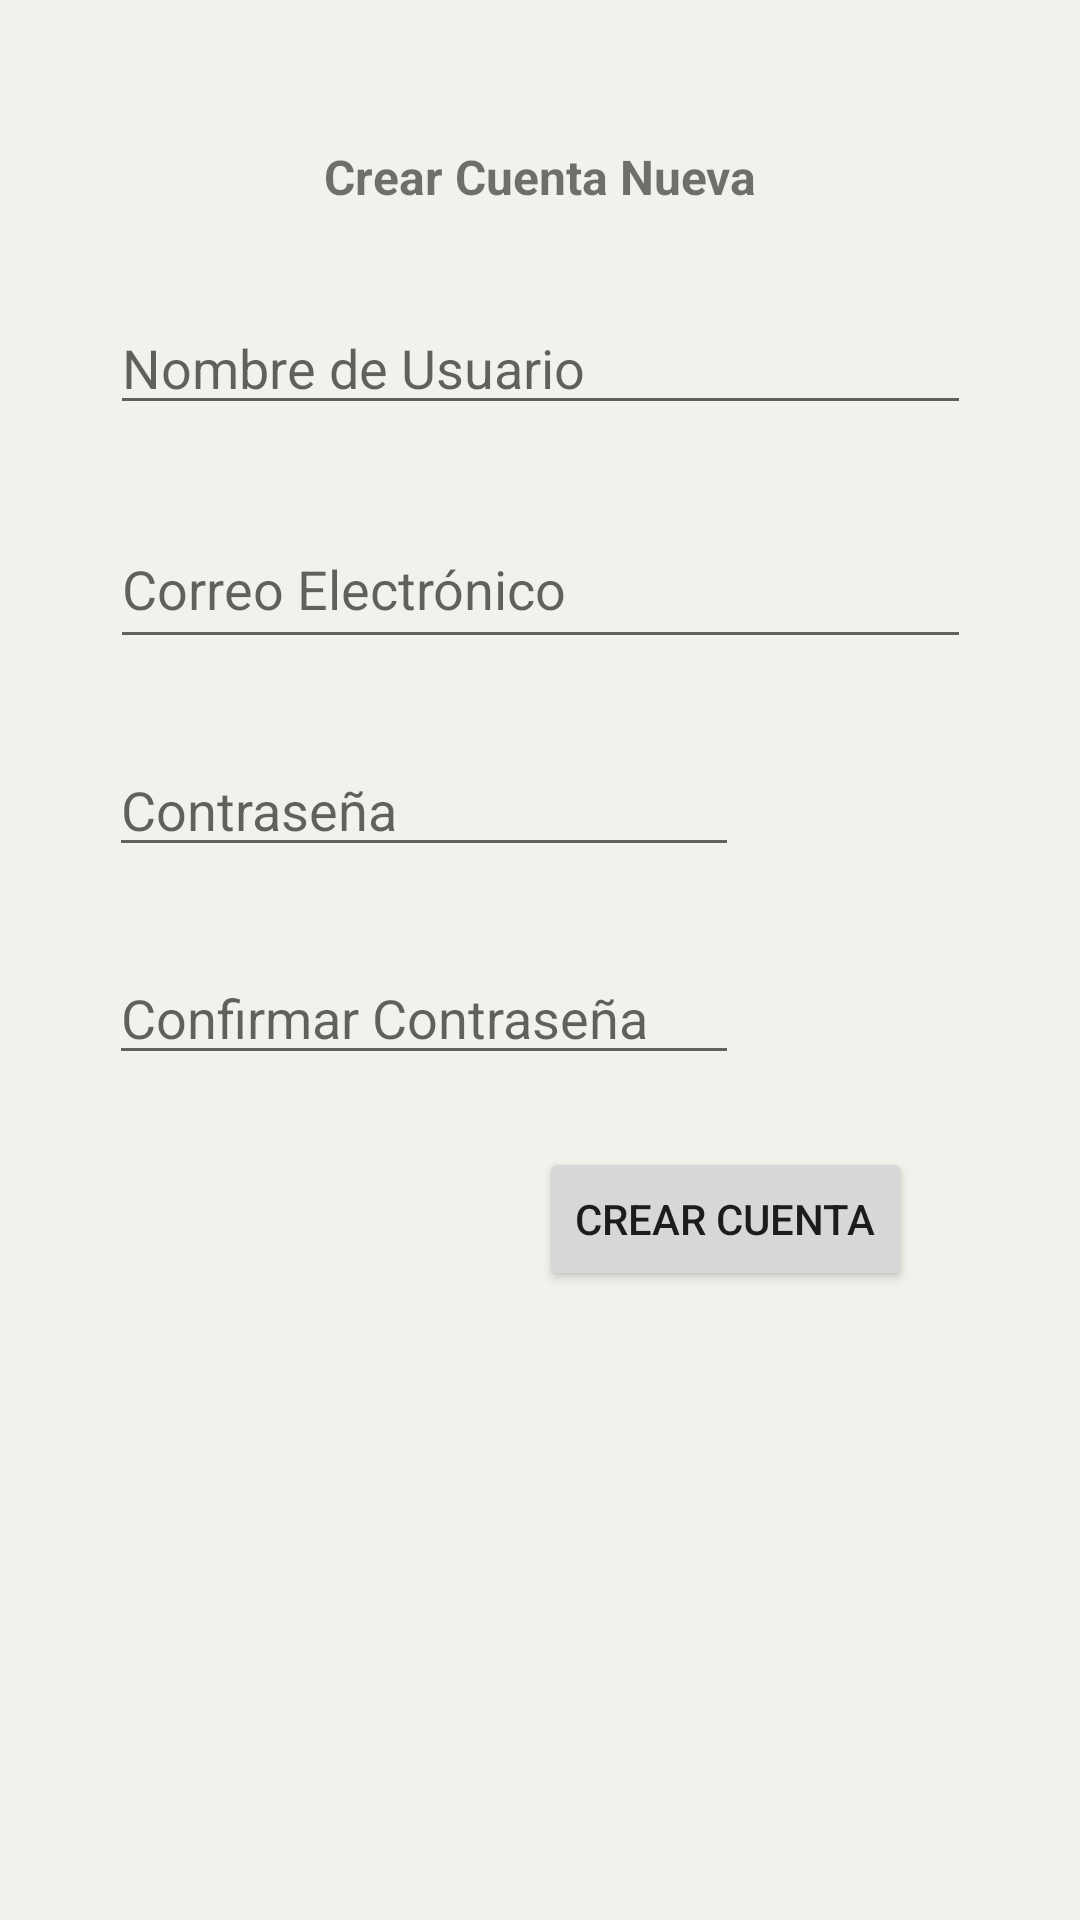

The Android layout XML behind this screen, and the referenced resources:
<!-- AndroidManifest.xml: application theme Theme.MotoFast -->
<!-- res/layout/activity_crear_cuenta.xml -->
<?xml version="1.0" encoding="utf-8"?>
<androidx.constraintlayout.widget.ConstraintLayout xmlns:android="http://schemas.android.com/apk/res/android"
    xmlns:app="http://schemas.android.com/apk/res-auto"
    xmlns:tools="http://schemas.android.com/tools"
    android:id="@+id/main"
    android:layout_width="match_parent"
    android:layout_height="match_parent"
    tools:context=".CrearCuentaActivity">

    <TextView
        android:id="@+id/textView2"
        android:layout_width="wrap_content"
        android:layout_height="wrap_content"
        android:layout_marginTop="48dp"
        android:text="Crear Cuenta Nueva"
        android:textSize="16sp"
        android:textStyle="bold"
        app:layout_constraintEnd_toEndOf="parent"
        app:layout_constraintStart_toStartOf="parent"
        app:layout_constraintTop_toTopOf="parent" />

    <EditText
        android:id="@+id/edtPasswordNuevo1"
        android:layout_width="wrap_content"
        android:layout_height="wrap_content"
        android:layout_marginTop="28dp"
        android:ems="10"
        android:hint="Contraseña"
        android:inputType="textPassword"
        app:layout_constraintEnd_toEndOf="parent"
        app:layout_constraintHorizontal_bias="0.243"
        app:layout_constraintStart_toStartOf="parent"
        app:layout_constraintTop_toBottomOf="@+id/edtEmailNuevo" />

    <EditText
        android:id="@+id/edtPasswordNuevo2"
        android:layout_width="wrap_content"
        android:layout_height="wrap_content"
        android:layout_marginTop="28dp"
        android:ems="10"
        android:hint="Confirmar Contraseña"
        android:inputType="textPassword"
        app:layout_constraintEnd_toEndOf="parent"
        app:layout_constraintHorizontal_bias="0.243"
        app:layout_constraintStart_toStartOf="parent"
        app:layout_constraintTop_toBottomOf="@+id/edtPasswordNuevo1" />

    <Button
        android:id="@+id/btnCrearCuentaNueva"
        android:layout_width="wrap_content"
        android:layout_height="wrap_content"
        android:layout_marginTop="24dp"
        android:text="Crear Cuenta"
        app:layout_constraintEnd_toEndOf="parent"
        app:layout_constraintHorizontal_bias="0.763"
        app:layout_constraintStart_toStartOf="parent"
        app:layout_constraintTop_toBottomOf="@+id/edtPasswordNuevo2" />

    <EditText
        android:id="@+id/edtNombre"
        android:layout_width="287dp"
        android:layout_height="40dp"
        android:layout_marginStart="8dp"
        android:layout_marginTop="32dp"
        android:layout_marginEnd="8dp"
        android:ems="10"
        android:hint="Nombre de Usuario"
        android:inputType="text"
        app:layout_constraintEnd_toEndOf="parent"
        app:layout_constraintHorizontal_bias="0.502"
        app:layout_constraintStart_toStartOf="parent"
        app:layout_constraintTop_toBottomOf="@+id/textView2" />

    <EditText
        android:id="@+id/edtEmailNuevo"
        android:layout_width="287dp"
        android:layout_height="50dp"
        android:layout_marginTop="28dp"
        android:ems="10"
        android:hint="Correo Electrónico"
        android:inputType="textEmailAddress"
        app:layout_constraintEnd_toEndOf="parent"
        app:layout_constraintHorizontal_bias="0.502"
        app:layout_constraintStart_toStartOf="parent"
        app:layout_constraintTop_toBottomOf="@+id/edtNombre" />

</androidx.constraintlayout.widget.ConstraintLayout>
<!-- resources referenced by this layout -->
<resources>
  <style name="Theme.MotoFast" parent="Theme.MaterialComponents.DayNight.DarkActionBar">
          
          <item name="android:colorBackground">@color/verde</item>
  
          
          <item name="colorPrimary">@color/teal_100</item>
          <item name="colorOnPrimary">@color/white</item>
  
          
          <item name="colorSecondary">@color/teal_200</item>
          <item name="colorSecondaryVariant">@color/teal_700</item>
          <item name="colorOnSecondary">@color/black</item>
          
  
          
          <item name="colorAccent">@color/teal_700</item>
  
        <item name="android:editTextColor">@color/black</item>
  
  
  
      </style>
  <color name="verde">#f0f2eb</color>
  <color name="teal_100">#00AA9A</color>
  <color name="white">#FFFFFF</color>
  <color name="teal_200">#80CBC4</color>
  <color name="teal_700">#00796B</color>
  <color name="black">#000000</color>
</resources>
